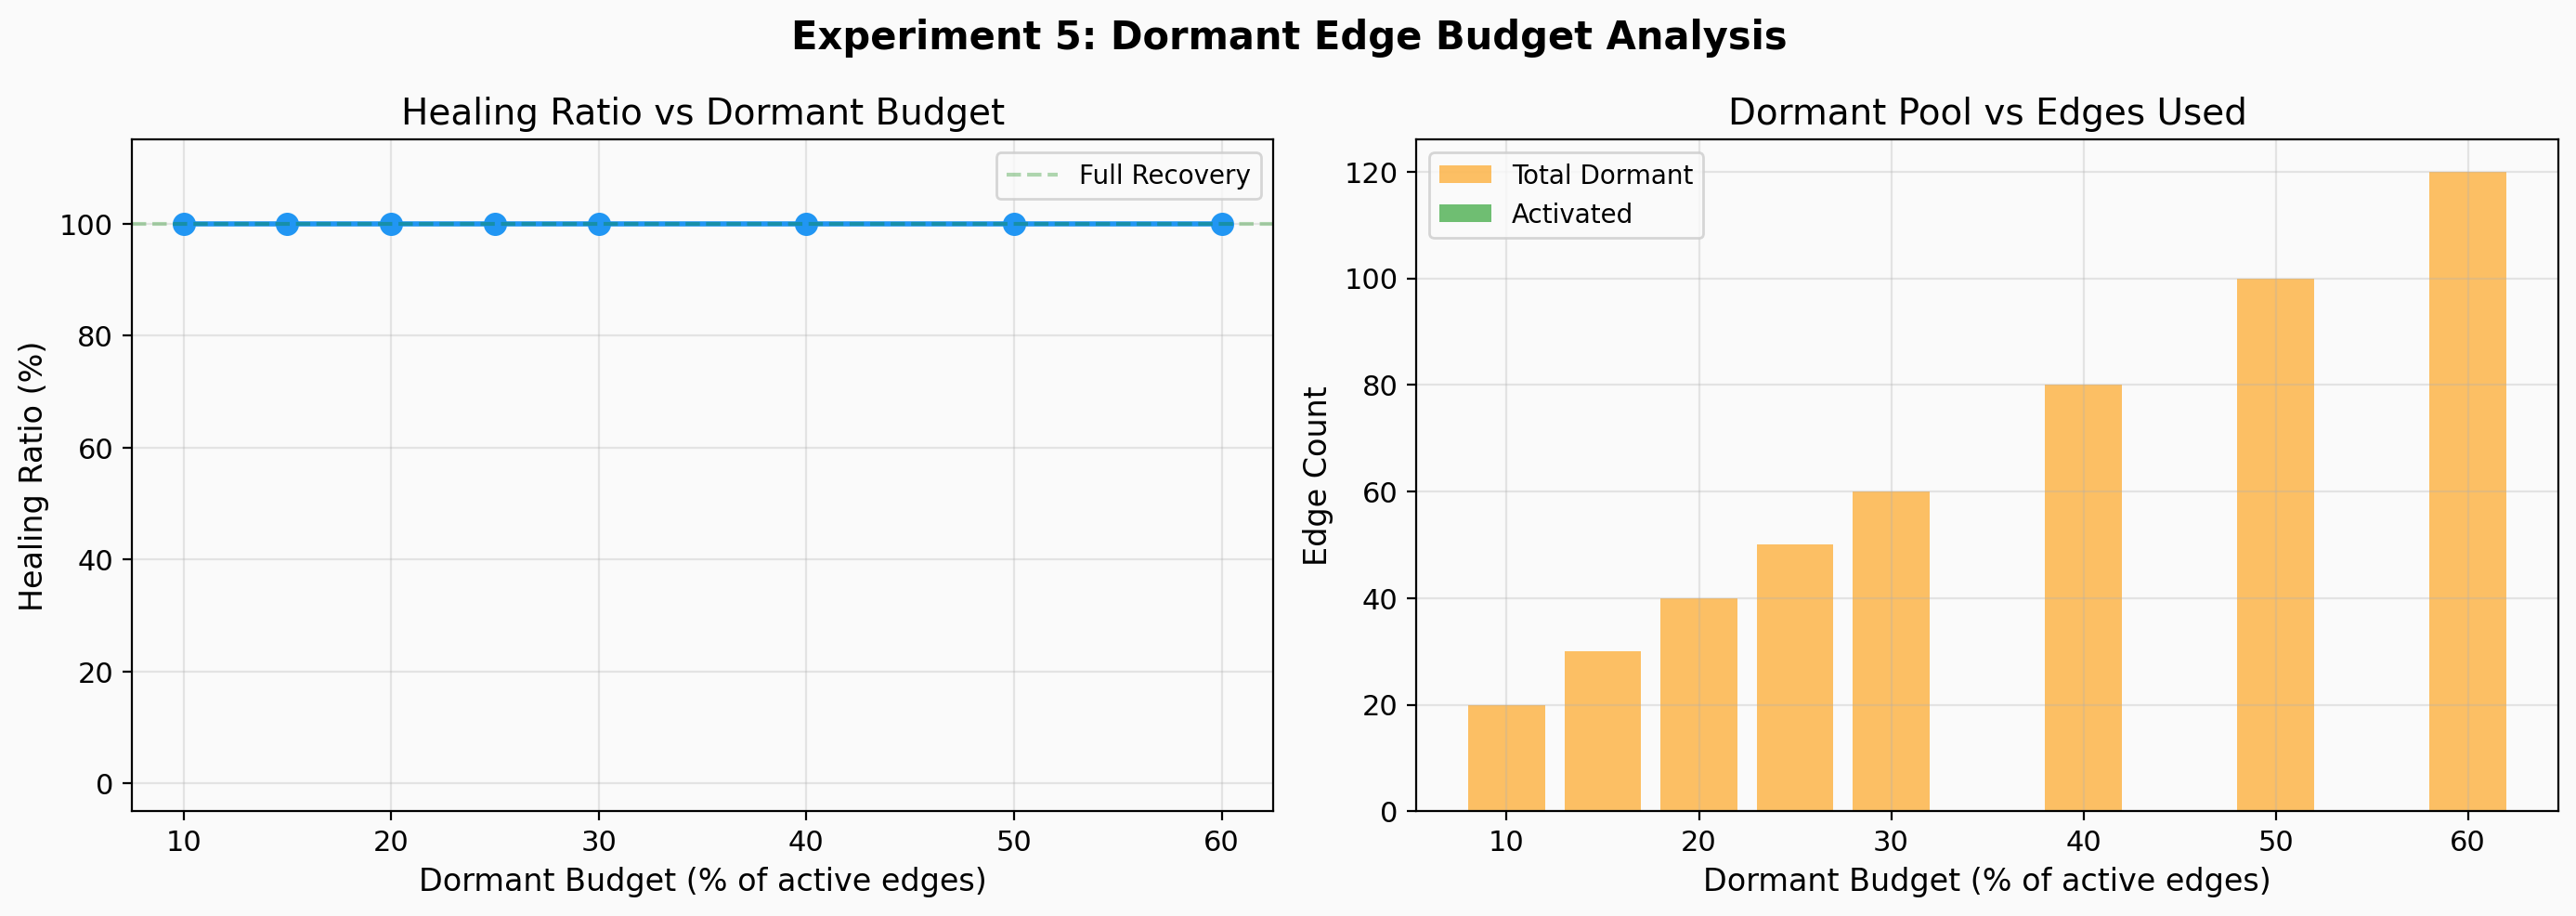

Values plotted in this chart, from the file beside it:
budget, dormant_count, healing_ratio, edges_activated, total_cost, is_healed
0.1, 20, 1.0, 0, 0, True
0.15, 30, 1.0, 0, 0, True
0.2, 40, 1.0, 0, 0, True
0.25, 50, 1.0, 0, 0, True
0.3, 60, 1.0, 0, 0, True
0.4, 80, 1.0, 0, 0, True
0.5, 100, 1.0, 0, 0, True
0.6, 120, 1.0, 0, 0, True
